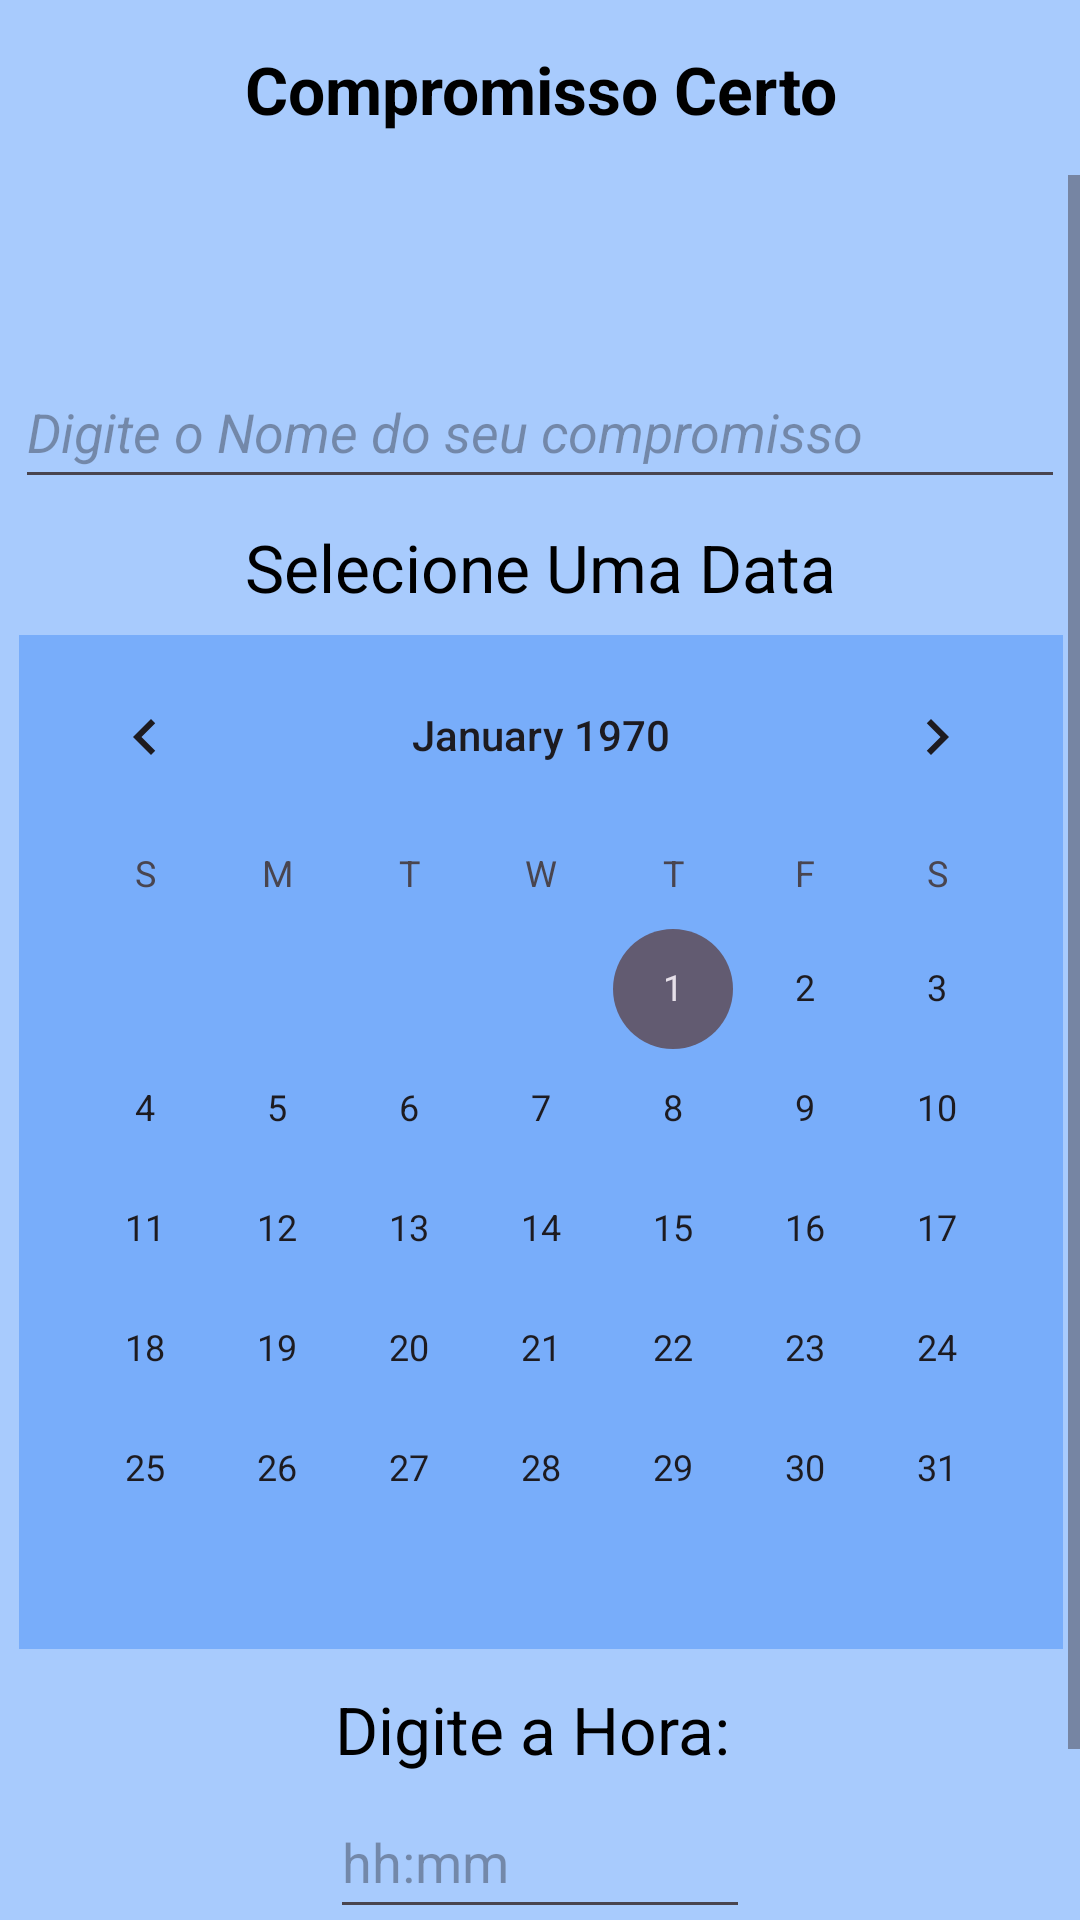

Layout XML and referenced resources for this Android screen:
<!-- AndroidManifest.xml: application theme Theme.CompromissoCerto -->
<!-- res/layout/activity_adicionar.xml -->
<?xml version="1.0" encoding="utf-8"?>
<androidx.appcompat.widget.LinearLayoutCompat xmlns:android="http://schemas.android.com/apk/res/android"
    xmlns:app="http://schemas.android.com/apk/res-auto"
    xmlns:tools="http://schemas.android.com/tools"
    android:id="@+id/main"
    android:layout_width="match_parent"
    android:layout_height="match_parent"
    android:orientation="vertical"
    tools:context=".ui.AdicionarActivity">

    <TextView
        android:id="@+id/idTitulo"
        android:layout_gravity="center"
        android:layout_width="wrap_content"
        android:layout_height="wrap_content"
        android:text="Compromisso Certo"
        android:textStyle="bold"
        android:textSize="22sp"
        android:theme="@style/Base.Theme.texto"
        android:gravity="center"
        android:layout_marginTop="15dp"
        android:layout_marginBottom="2dp">

    </TextView>


    <ScrollView
        android:layout_width="match_parent"
        android:layout_height="match_parent"
        android:layout_marginTop="12dp">

        <androidx.constraintlayout.widget.ConstraintLayout
            android:layout_width="match_parent"
            android:layout_height="match_parent"
           >


            <EditText
                android:id="@+id/idCaixaDigit"
                android:layout_width="350dp"
                android:layout_height="48dp"
                android:layout_margin="60dp"
                android:layout_marginStart="8dp"
                android:layout_marginTop="20dp"
                android:layout_marginEnd="8dp"
                android:ems="10"
                android:hint="@string/caixa_seu_compromisso"
                android:inputType="text"
                android:textStyle="italic"
                android:theme="@style/Base.Theme.hint"
                app:layout_constraintEnd_toEndOf="parent"
                app:layout_constraintStart_toStartOf="parent"
                app:layout_constraintTop_toTopOf="parent" />


            <TextView
                android:id="@+id/idSelecioneAdata"
                android:layout_width="wrap_content"
                android:layout_height="wrap_content"
                android:layout_marginStart="12dp"
                android:layout_marginTop="8dp"
                android:layout_marginEnd="12dp"
                android:text="@string/selecioneUmaData"
                android:textSize="22sp"
                android:theme="@style/Base.Theme.texto"
                app:layout_constraintEnd_toEndOf="parent"
                app:layout_constraintStart_toStartOf="parent"
                app:layout_constraintTop_toBottomOf="@+id/idCaixaDigit" />


            <CalendarView
                android:id="@+id/idCalendario"
                android:layout_width="wrap_content"
                android:layout_height="wrap_content"
                android:layout_gravity="clip_horizontal"
                android:layout_marginStart="12dp"
                android:layout_marginTop="8dp"
                android:layout_marginEnd="12dp"
                android:theme="@style/Base.Theme.Calendario"
                app:layout_constraintEnd_toEndOf="parent"
                app:layout_constraintHorizontal_bias="0.491"
                app:layout_constraintStart_toStartOf="parent"
                app:layout_constraintTop_toBottomOf="@+id/idSelecioneAdata" />

            <EditText
                android:id="@+id/idHora"
                android:layout_width="140dp"
                android:layout_height="48dp"
                android:layout_marginStart="113dp"
                android:layout_marginTop="4dp"
                android:layout_marginEnd="113dp"
                android:ems="10"
                android:hint="@string/hora"
                android:inputType="time"
                android:theme="@style/Base.Theme.hint"
                app:layout_constraintEnd_toEndOf="parent"
                app:layout_constraintStart_toStartOf="parent"
                app:layout_constraintTop_toBottomOf="@+id/idTxtHora" />

            <TextView
                android:id="@+id/idTxtHora"
                android:layout_width="wrap_content"
                android:layout_height="wrap_content"
                android:layout_marginStart="113dp"
                android:layout_marginTop="12dp"
                android:layout_marginEnd="113dp"
                android:text="Digite a Hora: "
                android:textSize="22sp"
                android:theme="@style/Base.Theme.texto"
                app:layout_constraintEnd_toEndOf="parent"
                app:layout_constraintStart_toStartOf="parent"
                app:layout_constraintTop_toBottomOf="@+id/idCalendario" />

            <androidx.appcompat.widget.AppCompatButton
                android:id="@+id/idBtnSalvar"
                android:layout_width="wrap_content"
                android:layout_height="wrap_content"
                android:layout_marginTop="12dp"
                android:background="#78ADFA"
                android:text="@string/btnSalvar"
                app:layout_constraintEnd_toEndOf="parent"
                app:layout_constraintStart_toStartOf="parent"
                app:layout_constraintTop_toBottomOf="@+id/idHora" />


        </androidx.constraintlayout.widget.ConstraintLayout>


    </ScrollView>



</androidx.appcompat.widget.LinearLayoutCompat>
<!-- resources referenced by this layout -->
<resources>
  <string name="btnSalvar">Salvar</string>
  <string name="caixa_seu_compromisso">Digite o Nome do seu compromisso</string>
  <string name="hora">hh:mm</string>
  <string name="selecioneUmaData">Selecione Uma Data</string>
  <style name="Base.Theme.Calendario" parent="Theme.Material3.DayNight.NoActionBar">
          <item name="android:background">#78ADFA</item>
      </style>
  <style name="Base.Theme.hint" parent="Theme.Material3.DayNight.NoActionBar">
          <item name="android:hint">#9A000000</item>
      </style>
  <style name="Base.Theme.texto" parent="Theme.Material3.DayNight.NoActionBar">
          <item name="android:textColor">#000000</item>
      </style>
  <style name="Theme.CompromissoCerto" parent="Base.Theme.CompromissoCerto" />
  <style name="Base.Theme.CompromissoCerto" parent="Theme.Material3.DayNight.NoActionBar">
          
          
          <item name="android:background">#A8CBFD</item>
      </style>
</resources>
